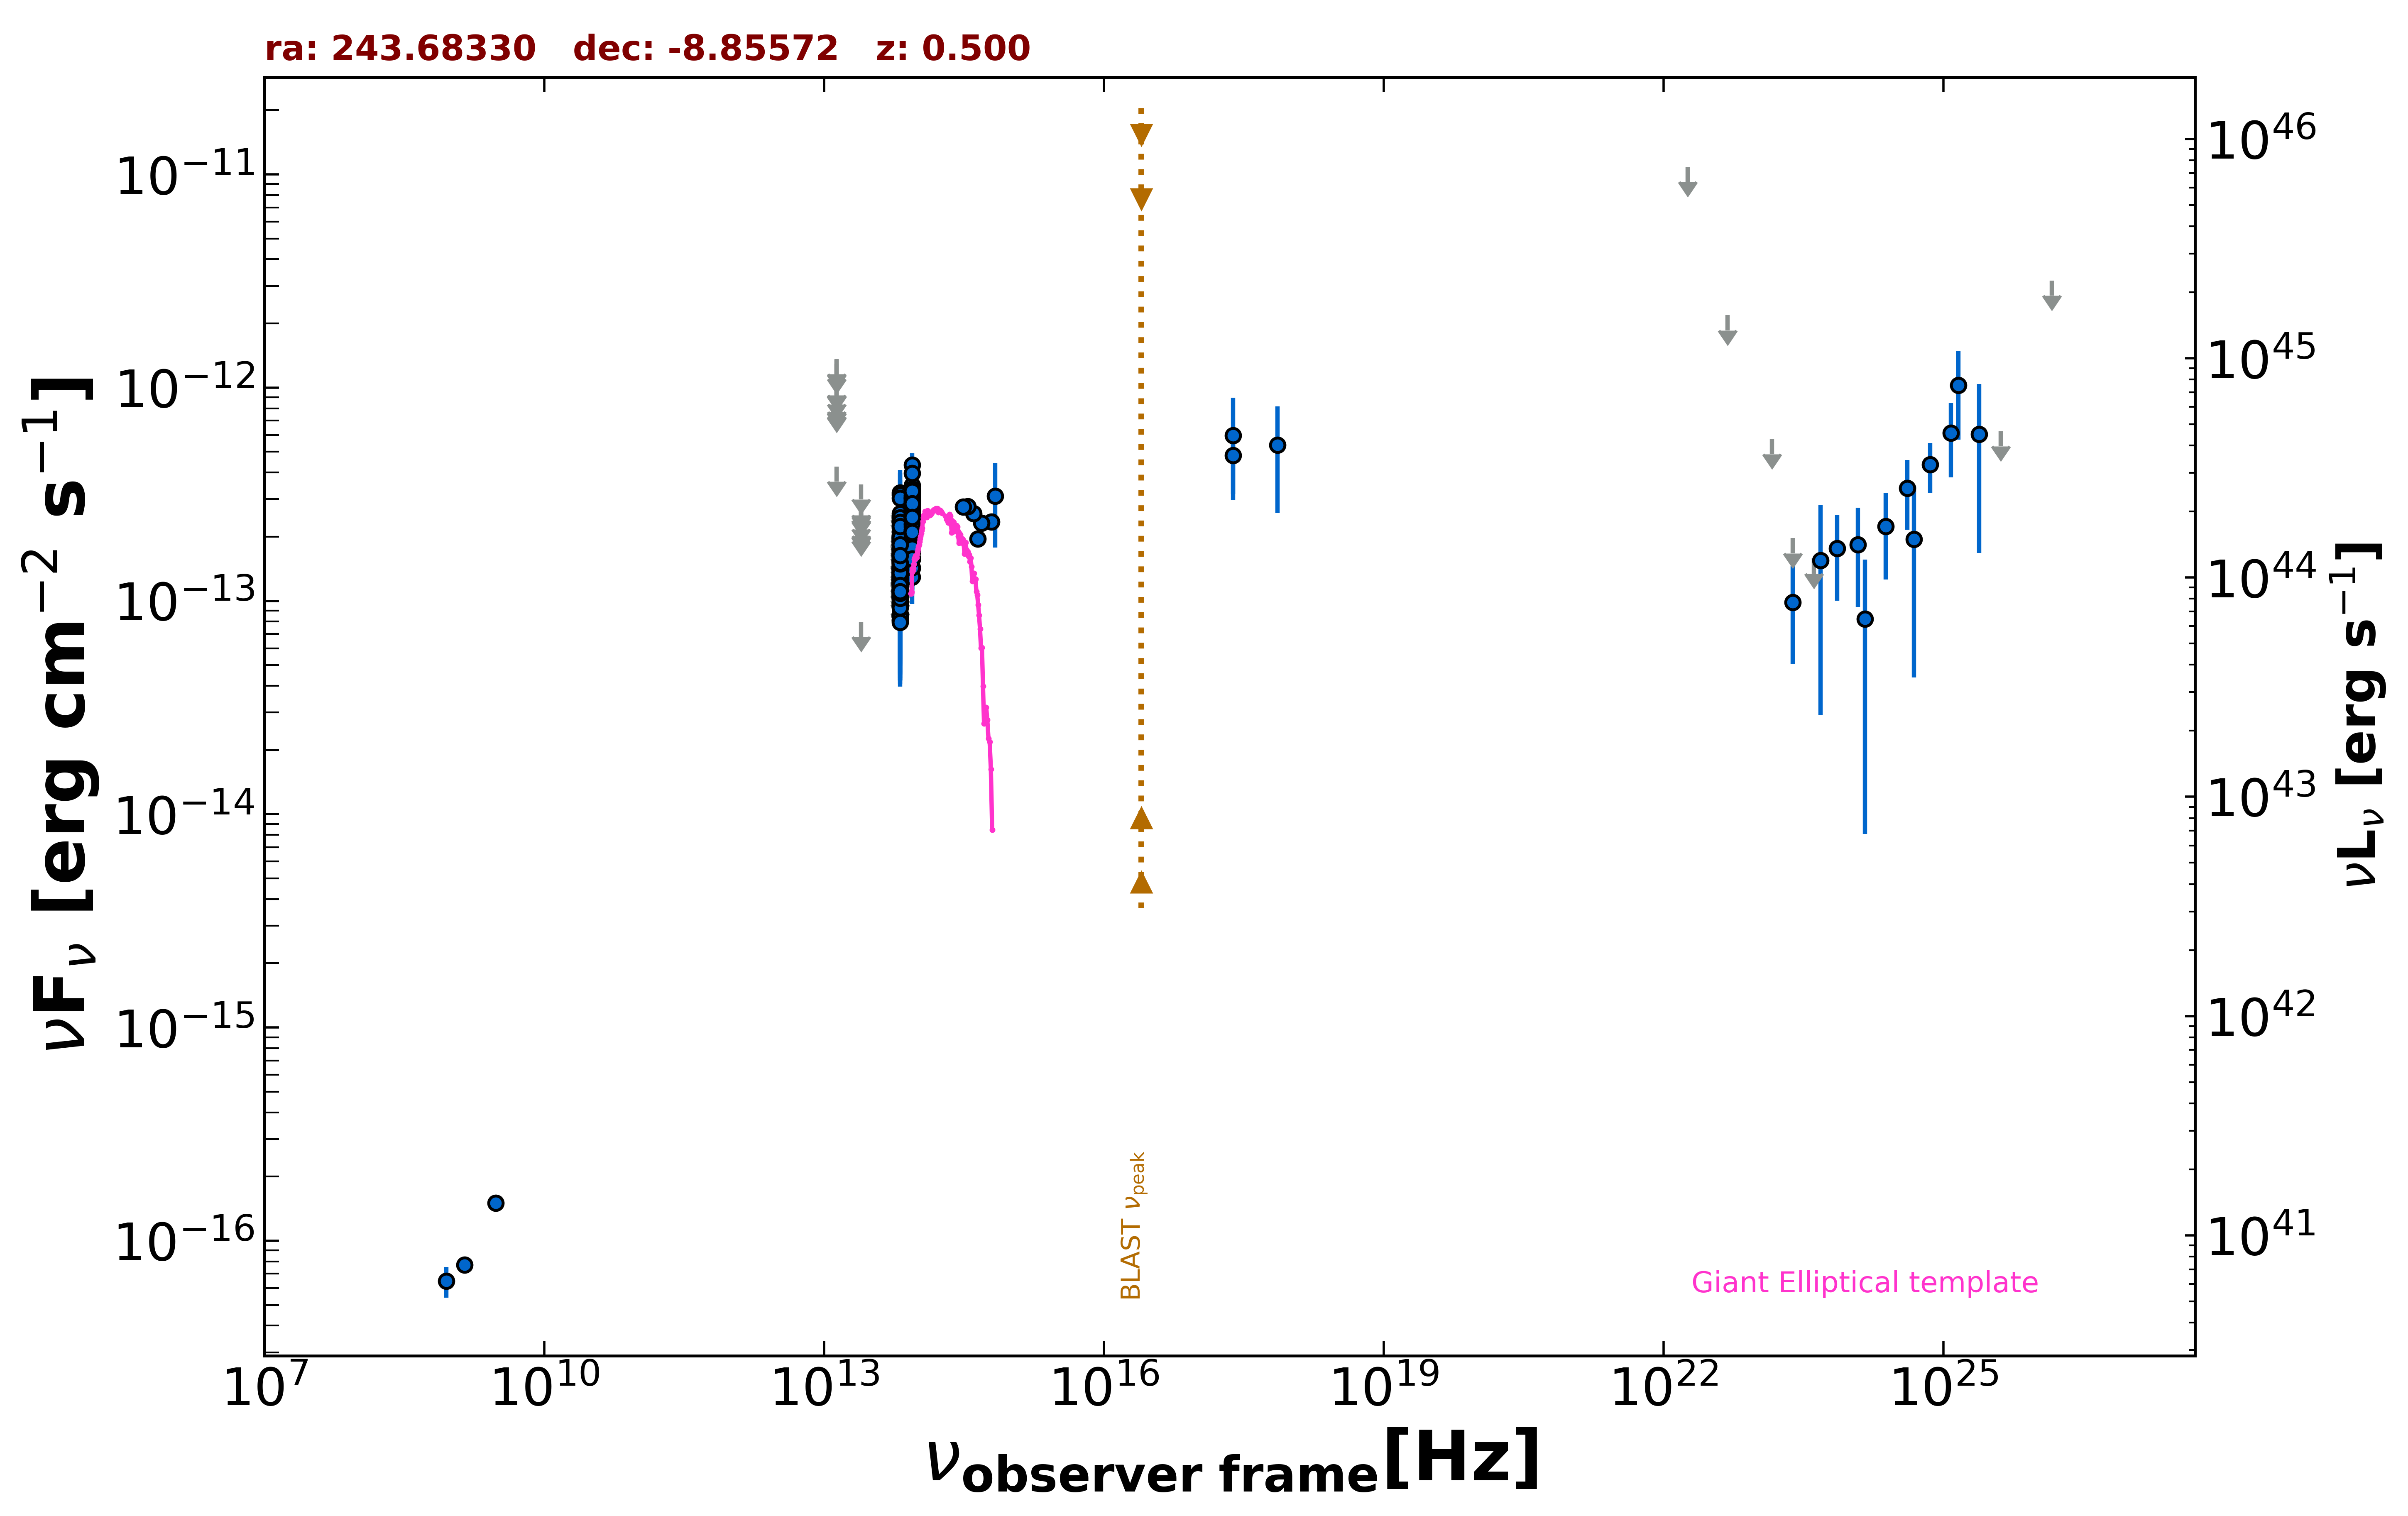

Values plotted in this chart, from the file beside it:
freq., flux, err_flux, MJD_start, MJD_end, flag, catalog, reference
1.400e+09, 7.700e-17, 5.600e-18, 55000, 55000, , NVSS, Condon et al. 1998  AJ  115  1693
8.870e+08, 6.475e-17, 1.064e-17, 55000, 55000, , RACS, Hale et al. 2021  PASA  38  e058
3.000e+09, 1.501e-16, 9.000e-18, 55000, 55000, , VLASSQL, Gordon et al. 2021  ApJS  255  30
2.418e+17, 5.966e-13, 2.998e-13, 55000, 55000, , XMMSL2, Saxton et al. 2008  A&A  480  611
7.253e+17, 5.374e-13, 2.797e-13, 55000, 55000, , XMMSL2, Saxton et al. 2008  A&A  480  611
2.418e+17, 4.819e-13, 1.642e-13, 55000, 55000, , RASS, Boller et al. 2016  A&A  103  1
8.817e+13, 2.543e-13, 2.600e-15, 55000, 55000, , UNWISE, Schlafly et al. 2019  ApJS  240  30
6.517e+13, 1.439e-13, 3.800e-15, 55000, 55000, , UNWISE, Schlafly et al. 2019  ApJS  240  30
8.817e+13, 2.212e-13, 8.600e-15, 55000, 55000, , WISE, Wright et al. 2010  AJ  140  1868
6.517e+13, 1.252e-13, 8.650e-15, 55000, 55000, , WISE, Wright et al. 2010  AJ  140  1868
2.498e+13, 7.979e-14, 0.000e+00, 55000, 55000, UL, WISE, Wright et al. 2010  AJ  140  1868
1.363e+13, 4.261e-13, 0.000e+00, 55000, 55000, UL, WISE, Wright et al. 2010  AJ  140  1868
8.817e+13, 3.029e-13, 2.960e-14, 57613, 57613, , NEOWISE, Mainzer et al. 2014  ApJ  792  30
6.517e+13, 2.691e-13, 0.000e+00, 57613, 57613, UL, NEOWISE, Mainzer et al. 2014  ApJ  792  30
8.817e+13, 2.667e-13, 2.730e-14, 57611, 57611, , NEOWISE, Mainzer et al. 2014  ApJ  792  30
6.517e+13, 2.443e-13, 8.080e-14, 57611, 57611, , NEOWISE, Mainzer et al. 2014  ApJ  792  30
8.817e+13, 2.788e-13, 2.730e-14, 57611, 57611, , NEOWISE, Mainzer et al. 2014  ApJ  792  30
6.517e+13, 1.332e-13, 4.618e-14, 57611, 57611, , NEOWISE, Mainzer et al. 2014  ApJ  792  30
8.817e+13, 1.922e-13, 2.500e-14, 57610, 57610, , NEOWISE, Mainzer et al. 2014  ApJ  792  30
6.517e+13, 1.710e-13, 5.065e-14, 57610, 57610, , NEOWISE, Mainzer et al. 2014  ApJ  792  30
8.817e+13, 2.439e-13, 2.700e-14, 57614, 57614, , NEOWISE, Mainzer et al. 2014  ApJ  792  30
6.517e+13, 1.289e-13, 5.533e-14, 57614, 57614, , NEOWISE, Mainzer et al. 2014  ApJ  792  30
8.817e+13, 2.362e-13, 4.885e-14, 57610, 57610, , NEOWISE, Mainzer et al. 2014  ApJ  792  30
6.517e+13, 1.728e-13, 4.650e-14, 57610, 57610, , NEOWISE, Mainzer et al. 2014  ApJ  792  30
8.817e+13, 2.128e-13, 3.205e-14, 57611, 57611, , NEOWISE, Mainzer et al. 2014  ApJ  792  30
6.517e+13, 2.145e-13, 0.000e+00, 57611, 57611, UL, NEOWISE, Mainzer et al. 2014  ApJ  792  30
8.817e+13, 2.260e-13, 3.380e-14, 57613, 57613, , NEOWISE, Mainzer et al. 2014  ApJ  792  30
6.517e+13, 2.007e-13, 7.700e-14, 57613, 57613, , NEOWISE, Mainzer et al. 2014  ApJ  792  30
8.817e+13, 2.694e-13, 2.785e-14, 57611, 57611, , NEOWISE, Mainzer et al. 2014  ApJ  792  30
6.517e+13, 1.917e-13, 0.000e+00, 57611, 57611, UL, NEOWISE, Mainzer et al. 2014  ApJ  792  30
8.817e+13, 3.306e-13, 2.895e-14, 57614, 57614, , NEOWISE, Mainzer et al. 2014  ApJ  792  30
6.517e+13, 1.126e-13, 5.556e-14, 57614, 57614, , NEOWISE, Mainzer et al. 2014  ApJ  792  30
8.817e+13, 2.933e-13, 3.440e-14, 57614, 57614, , NEOWISE, Mainzer et al. 2014  ApJ  792  30
6.517e+13, 1.100e-13, 5.665e-14, 57614, 57614, , NEOWISE, Mainzer et al. 2014  ApJ  792  30
8.817e+13, 3.166e-13, 2.975e-14, 57613, 57613, , NEOWISE, Mainzer et al. 2014  ApJ  792  30
6.517e+13, 1.742e-13, 7.360e-14, 57613, 57613, , NEOWISE, Mainzer et al. 2014  ApJ  792  30
8.817e+13, 2.662e-13, 3.390e-14, 57613, 57613, , NEOWISE, Mainzer et al. 2014  ApJ  792  30
6.517e+13, 2.977e-13, 0.000e+00, 57613, 57613, UL, NEOWISE, Mainzer et al. 2014  ApJ  792  30
8.817e+13, 2.542e-13, 2.700e-14, 57610, 57610, , NEOWISE, Mainzer et al. 2014  ApJ  792  30
6.517e+13, 2.273e-13, 0.000e+00, 57610, 57610, UL, NEOWISE, Mainzer et al. 2014  ApJ  792  30
8.817e+13, 2.692e-13, 2.805e-14, 57610, 57610, , NEOWISE, Mainzer et al. 2014  ApJ  792  30
6.517e+13, 1.200e-13, 5.440e-14, 57610, 57610, , NEOWISE, Mainzer et al. 2014  ApJ  792  30
8.817e+13, 2.760e-13, 3.210e-14, 57610, 57610, , NEOWISE, Mainzer et al. 2014  ApJ  792  30
6.517e+13, 1.283e-13, 0.000e+00, 57610, 57610, UL, NEOWISE, Mainzer et al. 2014  ApJ  792  30
8.817e+13, 2.264e-13, 2.950e-14, 57610, 57610, , NEOWISE, Mainzer et al. 2014  ApJ  792  30
6.517e+13, 1.256e-13, 4.096e-14, 57610, 57610, , NEOWISE, Mainzer et al. 2014  ApJ  792  30
8.817e+13, 3.054e-13, 2.985e-14, 57613, 57613, , NEOWISE, Mainzer et al. 2014  ApJ  792  30
6.517e+13, 3.211e-13, 8.985e-14, 57613, 57613, , NEOWISE, Mainzer et al. 2014  ApJ  792  30
8.817e+13, 2.053e-13, 2.825e-14, 57610, 57610, , NEOWISE, Mainzer et al. 2014  ApJ  792  30
6.517e+13, 1.541e-13, 6.170e-14, 57610, 57610, , NEOWISE, Mainzer et al. 2014  ApJ  792  30
8.817e+13, 2.643e-13, 6.640e-14, 57614, 57614, , NEOWISE, Mainzer et al. 2014  ApJ  792  30
6.517e+13, 1.757e-13, 5.830e-14, 57614, 57614, , NEOWISE, Mainzer et al. 2014  ApJ  792  30
8.817e+13, 2.521e-13, 2.815e-14, 57613, 57613, , NEOWISE, Mainzer et al. 2014  ApJ  792  30
6.517e+13, 1.413e-13, 6.614e-14, 57613, 57613, , NEOWISE, Mainzer et al. 2014  ApJ  792  30
8.817e+13, 2.323e-13, 3.955e-14, 57613, 57613, , NEOWISE, Mainzer et al. 2014  ApJ  792  30
6.517e+13, 1.926e-13, 8.020e-14, 57613, 57613, , NEOWISE, Mainzer et al. 2014  ApJ  792  30
8.817e+13, 1.948e-13, 2.595e-14, 57440, 57440, , NEOWISE, Mainzer et al. 2014  ApJ  792  30
6.517e+13, 1.362e-13, 4.100e-14, 57440, 57440, , NEOWISE, Mainzer et al. 2014  ApJ  792  30
8.817e+13, 2.289e-13, 2.915e-14, 57441, 57441, , NEOWISE, Mainzer et al. 2014  ApJ  792  30
6.517e+13, 1.475e-13, 3.620e-14, 57441, 57441, , NEOWISE, Mainzer et al. 2014  ApJ  792  30
... 490 more rows
